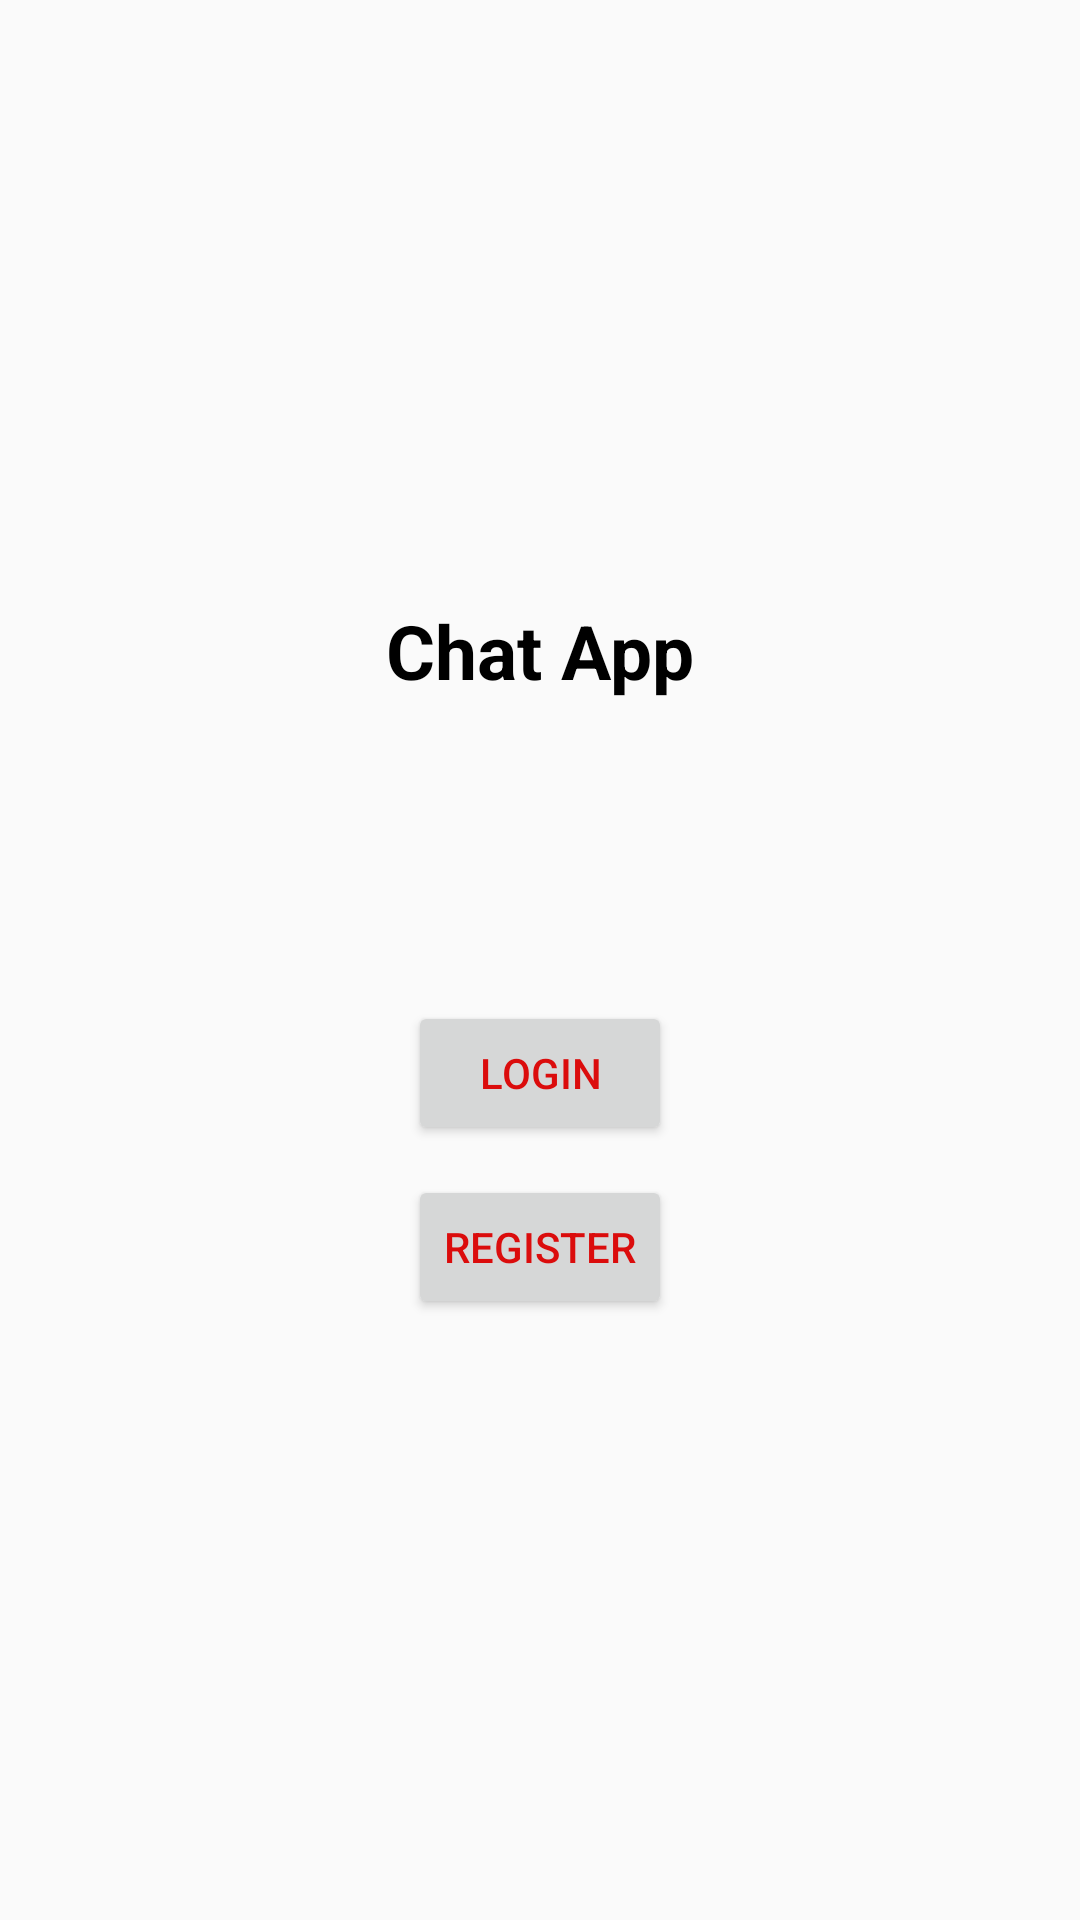

Write the Android layout XML for this screen, with the resource values it uses.
<!-- AndroidManifest.xml: activity theme Theme.AppCompat.Light.NoActionBar -->
<!-- res/layout/activity_start.xml -->
<?xml version="1.0" encoding="utf-8"?>
<LinearLayout xmlns:android="http://schemas.android.com/apk/res/android"
    xmlns:app="http://schemas.android.com/apk/res-auto"
    xmlns:tools="http://schemas.android.com/tools"
    android:layout_width="match_parent"
    android:gravity="center"
    android:orientation="vertical"
    android:background="@drawable/img1"
    android:layout_height="match_parent"
>

    <TextView
        android:layout_width="wrap_content"
        android:layout_height="wrap_content"
        android:text="Chat App"
        android:textColor="#000000"
        android:textSize="25sp"
        android:textStyle="bold"/>

    <Button
        android:layout_width="wrap_content"
        android:layout_height="wrap_content"
        android:layout_marginTop="100dp"
        android:id="@+id/login"

        android:textColor="#DB0C0C"
        android:text="login"/>
    <Button
        android:layout_width="wrap_content"
        android:layout_height="wrap_content"

        android:textColor="#DB0C0C"
        android:layout_marginTop="10dp"
        android:id="@+id/register"
        android:text="register"/>

</LinearLayout>
<!-- resources referenced by this layout -->
<resources>

</resources>
